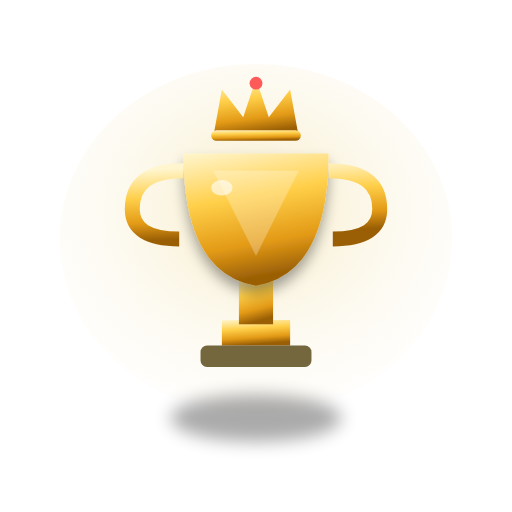
t = 0.00 s
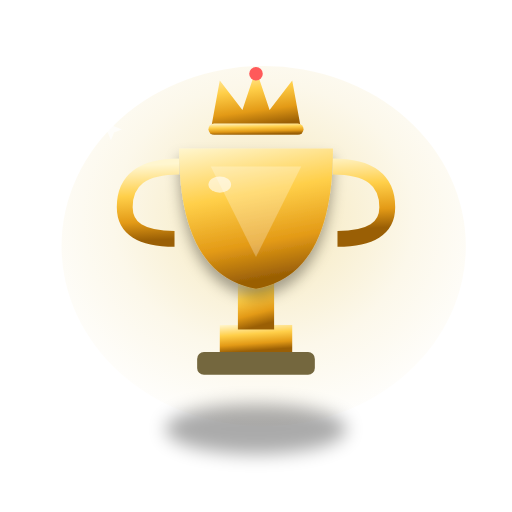
t = 0.60 s
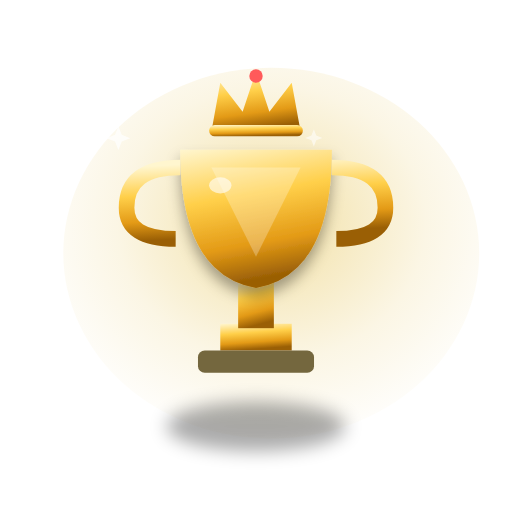
t = 1.13 s
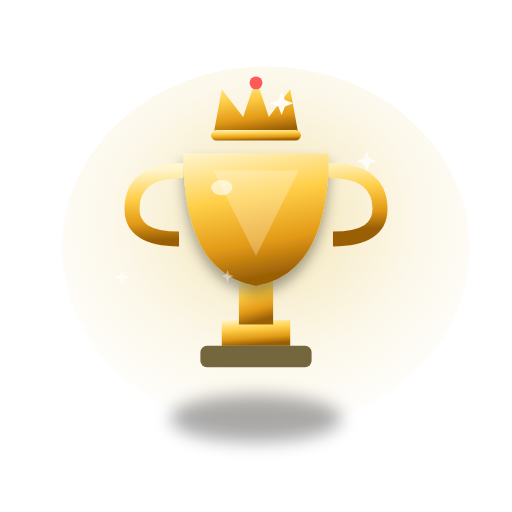
t = 1.70 s
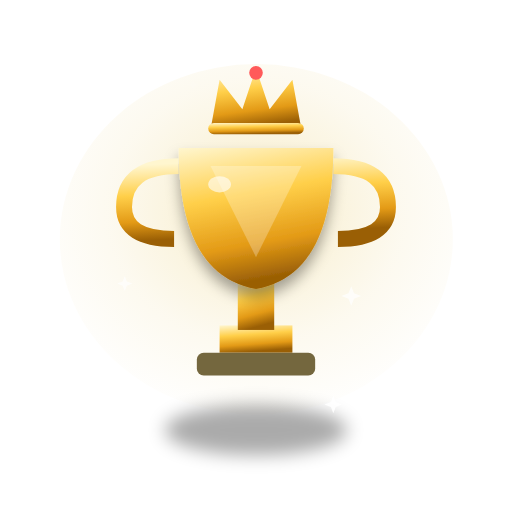
t = 2.28 s
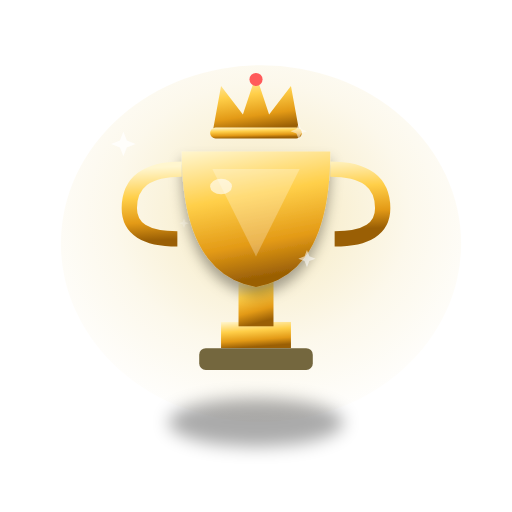
t = 2.88 s

The animated SVG that drew these frames (rendered in a browser with its animation timeline set to each time). Animation: 15 SMIL elements (animate=7,animateTransform=8); one cycle of 3.40 s, repeats indefinitely.

<svg xmlns="http://www.w3.org/2000/svg" viewBox="0 0 240 240" width="240" height="240" role="img" aria-label="Yard Champion animation"><defs><radialGradient id="glow" cx="50%" cy="42%" r="62%"><stop offset="0" stop-color="#e5c14c" stop-opacity=".55"/><stop offset=".6" stop-color="#e5c14c" stop-opacity=".16"/><stop offset="1" stop-color="#e5c14c" stop-opacity="0"/></radialGradient><linearGradient id="body" x1="0" y1="0" x2=".4" y2="1"><stop offset="0" stop-color="#e4d194"/><stop offset=".5" stop-color="#b28e19"/><stop offset="1" stop-color="#624e0e"/></linearGradient><radialGradient id="sphere" cx="38%" cy="32%" r="75%"><stop offset="0" stop-color="#f0ede4"/><stop offset=".35" stop-color="#e2ba36"/><stop offset=".8" stop-color="#b28e19"/><stop offset="1" stop-color="#624e0e"/></radialGradient><linearGradient id="metal" x1="0" y1="0" x2="0" y2="1"><stop offset="0" stop-color="#e4e0d2"/><stop offset=".5" stop-color="#a3e54c"/><stop offset="1" stop-color="#74673e"/></linearGradient><linearGradient id="gold" x1="0" y1="0" x2=".2" y2="1"><stop offset="0" stop-color="#fff6cf"/><stop offset=".4" stop-color="#ffcf49"/><stop offset=".75" stop-color="#e39a16"/><stop offset="1" stop-color="#9a5f05"/></linearGradient><radialGradient id="flame" cx="50%" cy="68%" r="62%"><stop offset="0" stop-color="#fff3b0"/><stop offset=".4" stop-color="#ffb027"/><stop offset=".75" stop-color="#ff5a1f"/><stop offset="1" stop-color="#c01509"/></radialGradient><radialGradient id="diamond" cx="42%" cy="32%" r="72%"><stop offset="0" stop-color="#ffffff"/><stop offset=".4" stop-color="#bff0ff"/><stop offset=".8" stop-color="#5fc8ef"/><stop offset="1" stop-color="#1f7fb0"/></radialGradient><linearGradient id="white3d" x1="0" y1="0" x2=".3" y2="1"><stop offset="0" stop-color="#ffffff"/><stop offset=".6" stop-color="#eef3fb"/><stop offset="1" stop-color="#c3cede"/></linearGradient><radialGradient id="sky" cx="50%" cy="38%" r="70%"><stop offset="0" stop-color="#bfe9ff"/><stop offset=".6" stop-color="#4aa6e8"/><stop offset="1" stop-color="#135a9e"/></radialGradient><filter id="soft" x="-40%" y="-40%" width="180%" height="180%"><feGaussianBlur stdDeviation="4"/></filter><filter id="drop" x="-30%" y="-30%" width="160%" height="160%"><feDropShadow dx="0" dy="4" stdDeviation="3" flood-color="#000" flood-opacity=".35"/></filter></defs><ellipse cx="120" cy="112" rx="92" ry="82" fill="url(#glow)"><animate attributeName="opacity" values="0.5;0.95;0.5" dur="2.4s" repeatCount="indefinite"/><animateTransform attributeName="transform" attributeType="XML" type="scale" additive="sum" values="1;1.06;1" dur="2.4s" repeatCount="indefinite" calcMode="spline" keySplines=".42 0 .58 1;.42 0 .58 1"/></ellipse><g transform="translate(120 112)"><animateTransform attributeName="transform" attributeType="XML" type="scale" values="1;1.07;1" dur="1.6s" repeatCount="indefinite" calcMode="spline" keySplines=".42 0 .58 1;.42 0 .58 1" additive="sum"/><g transform="translate(-120 -112)"><ellipse cx="120" cy="196" rx="40" ry="11" fill="#000" opacity="0.33" filter="url(#soft)"/><rect x="104" y="150" width="32" height="12" fill="url(#gold)"/><rect x="94" y="162" width="52" height="10" rx="3" fill="#74673e"/><rect x="112" y="130" width="16" height="22" fill="url(#gold)"/><path d="M86 72 L154 72 Q154 128 120 134 Q86 128 86 72 Z" fill="url(#gold)" filter="url(#drop)"/><path d="M86 80 Q62 80 62 98 Q62 112 84 112 M154 80 Q178 80 178 98 Q178 112 156 112" fill="none" stroke="url(#gold)" stroke-width="7"/><path d="M100 80 L140 80 L120 120 Z" fill="#fff" opacity=".25"/><ellipse cx="104" cy="88" rx="5" ry="3.6" fill="#fff" opacity="0.60"/><g transform="translate(120 54) scale(.5)"><path d="M-40 20 L-32 -24 L-12 2 L0 -34 L12 2 L32 -24 L40 20 Z" fill="url(#gold)"/><circle cx="0" cy="-30" r="6" fill="#ff5a5a"/><rect x="-42" y="14" width="84" height="10" rx="5" fill="url(#gold)"/></g></g></g><path d="M66.0,70.0 L61.7,71.7 L60.0,76.0 L58.3,71.7 L54.0,70.0 L58.3,68.3 L60.0,64.0 L61.7,68.3 Z" fill="#fff" opacity="0"><animate attributeName="opacity" values="0;0.95;0" dur="1.8s" begin="0.0s" repeatCount="indefinite"/><animateTransform attributeName="transform" attributeType="XML" type="scale" additive="sum" values="0.4;1.1;0.4" dur="1.8s" begin="0.0s" repeatCount="indefinite"/></path><path d="M187.0,80.0 L183.4,81.4 L182.0,85.0 L180.6,81.4 L177.0,80.0 L180.6,78.6 L182.0,75.0 L183.4,78.6 Z" fill="#fff" opacity="0"><animate attributeName="opacity" values="0;0.95;0" dur="1.8s" begin="0.6s" repeatCount="indefinite"/><animateTransform attributeName="transform" attributeType="XML" type="scale" additive="sum" values="0.4;1.1;0.4" dur="1.8s" begin="0.6s" repeatCount="indefinite"/></path><path d="M70.0,150.0 L67.1,151.1 L66.0,154.0 L64.9,151.1 L62.0,150.0 L64.9,148.9 L66.0,146.0 L67.1,148.9 Z" fill="#fff" opacity="0"><animate attributeName="opacity" values="0;0.95;0" dur="1.8s" begin="1.1s" repeatCount="indefinite"/><animateTransform attributeName="transform" attributeType="XML" type="scale" additive="sum" values="0.4;1.1;0.4" dur="1.8s" begin="1.1s" repeatCount="indefinite"/></path><path d="M183.0,150.0 L179.4,151.4 L178.0,155.0 L176.6,151.4 L173.0,150.0 L176.6,148.6 L178.0,145.0 L179.4,148.6 Z" fill="#fff" opacity="0"><animate attributeName="opacity" values="0;0.95;0" dur="1.8s" begin="1.6s" repeatCount="indefinite"/><animateTransform attributeName="transform" attributeType="XML" type="scale" additive="sum" values="0.4;1.1;0.4" dur="1.8s" begin="1.6s" repeatCount="indefinite"/></path><path d="M125.0,44.0 L121.4,45.4 L120.0,49.0 L118.6,45.4 L115.0,44.0 L118.6,42.6 L120.0,39.0 L121.4,42.6 Z" fill="#fff" opacity="0"><animate attributeName="opacity" values="0;0.95;0" dur="1.8s" begin="0.8s" repeatCount="indefinite"/><animateTransform attributeName="transform" attributeType="XML" type="scale" additive="sum" values="0.4;1.1;0.4" dur="1.8s" begin="0.8s" repeatCount="indefinite"/></path><path d="M154.0,182.0 L151.1,183.1 L150.0,186.0 L148.9,183.1 L146.0,182.0 L148.9,180.9 L150.0,178.0 L151.1,180.9 Z" fill="#fff" opacity="0"><animate attributeName="opacity" values="0;0.95;0" dur="1.8s" begin="1.3s" repeatCount="indefinite"/><animateTransform attributeName="transform" attributeType="XML" type="scale" additive="sum" values="0.4;1.1;0.4" dur="1.8s" begin="1.3s" repeatCount="indefinite"/></path></svg>
